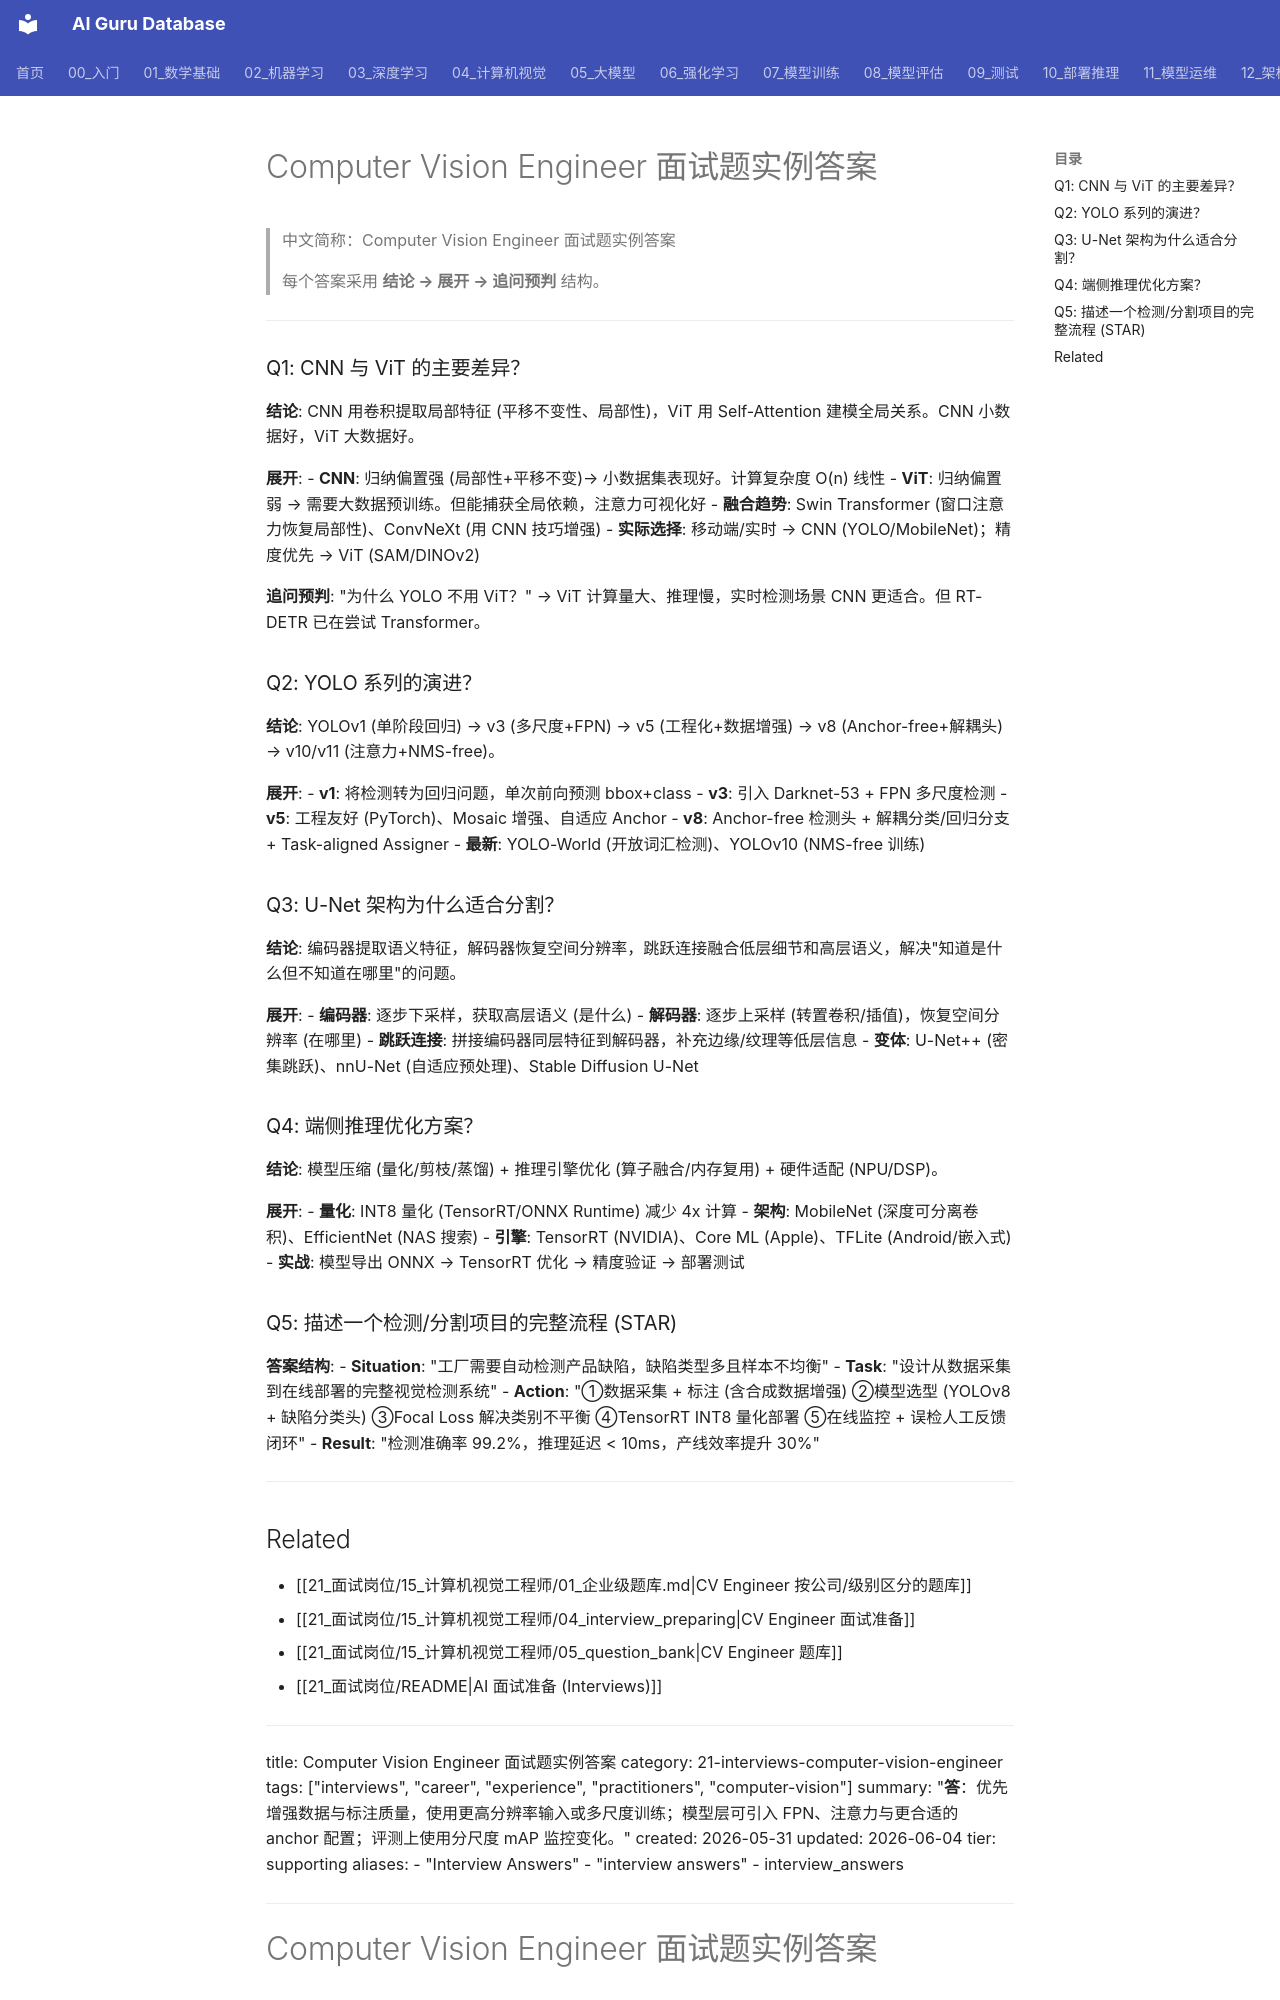

repository: ai-guru-global/ai-guru-database · page: 21_面试岗位/15_计算机视觉工程师/03_interview_answers/index.html · generator: mkdocs

---
title: Computer Vision Engineer 面试题实例答案
category: 21-interviews-computer-vision-engineer
tags: ["interviews", "career", "computer-vision", "cnn", "detection", "segmentation"]
summary: "CV Engineer 高频面试题深度参考答案，覆盖 CNN/ViT、检测分割、部署优化和行为面试。"
created: 2026-05-31
updated: 2026-06-04
tier: supporting
sources: []
name_zh: "Computer Vision Engineer 面试题实例答案"
---

# Computer Vision Engineer 面试题实例答案

> 中文简称：Computer Vision Engineer 面试题实例答案

> 每个答案采用 **结论 → 展开 → 追问预判** 结构。

---

### Q1: CNN 与 ViT 的主要差异？

**结论**: CNN 用卷积提取局部特征 (平移不变性、局部性)，ViT 用 Self-Attention 建模全局关系。CNN 小数据好，ViT 大数据好。

**展开**:
- **CNN**: 归纳偏置强 (局部性+平移不变)→ 小数据集表现好。计算复杂度 O(n) 线性
- **ViT**: 归纳偏置弱 → 需要大数据预训练。但能捕获全局依赖，注意力可视化好
- **融合趋势**: Swin Transformer (窗口注意力恢复局部性)、ConvNeXt (用 CNN 技巧增强)
- **实际选择**: 移动端/实时 → CNN (YOLO/MobileNet)；精度优先 → ViT (SAM/DINOv2)

**追问预判**: "为什么 YOLO 不用 ViT？"
→ ViT 计算量大、推理慢，实时检测场景 CNN 更适合。但 RT-DETR 已在尝试 Transformer。

### Q2: YOLO 系列的演进？

**结论**: YOLOv1 (单阶段回归) → v3 (多尺度+FPN) → v5 (工程化+数据增强) → v8 (Anchor-free+解耦头) → v10/v11 (注意力+NMS-free)。

**展开**:
- **v1**: 将检测转为回归问题，单次前向预测 bbox+class
- **v3**: 引入 Darknet-53 + FPN 多尺度检测
- **v5**: 工程友好 (PyTorch)、Mosaic 增强、自适应 Anchor
- **v8**: Anchor-free 检测头 + 解耦分类/回归分支 + Task-aligned Assigner
- **最新**: YOLO-World (开放词汇检测)、YOLOv10 (NMS-free 训练)

### Q3: U-Net 架构为什么适合分割？

**结论**: 编码器提取语义特征，解码器恢复空间分辨率，跳跃连接融合低层细节和高层语义，解决"知道是什么但不知道在哪里"的问题。

**展开**:
- **编码器**: 逐步下采样，获取高层语义 (是什么)
- **解码器**: 逐步上采样 (转置卷积/插值)，恢复空间分辨率 (在哪里)
- **跳跃连接**: 拼接编码器同层特征到解码器，补充边缘/纹理等低层信息
- **变体**: U-Net++ (密集跳跃)、nnU-Net (自适应预处理)、Stable Diffusion U-Net
